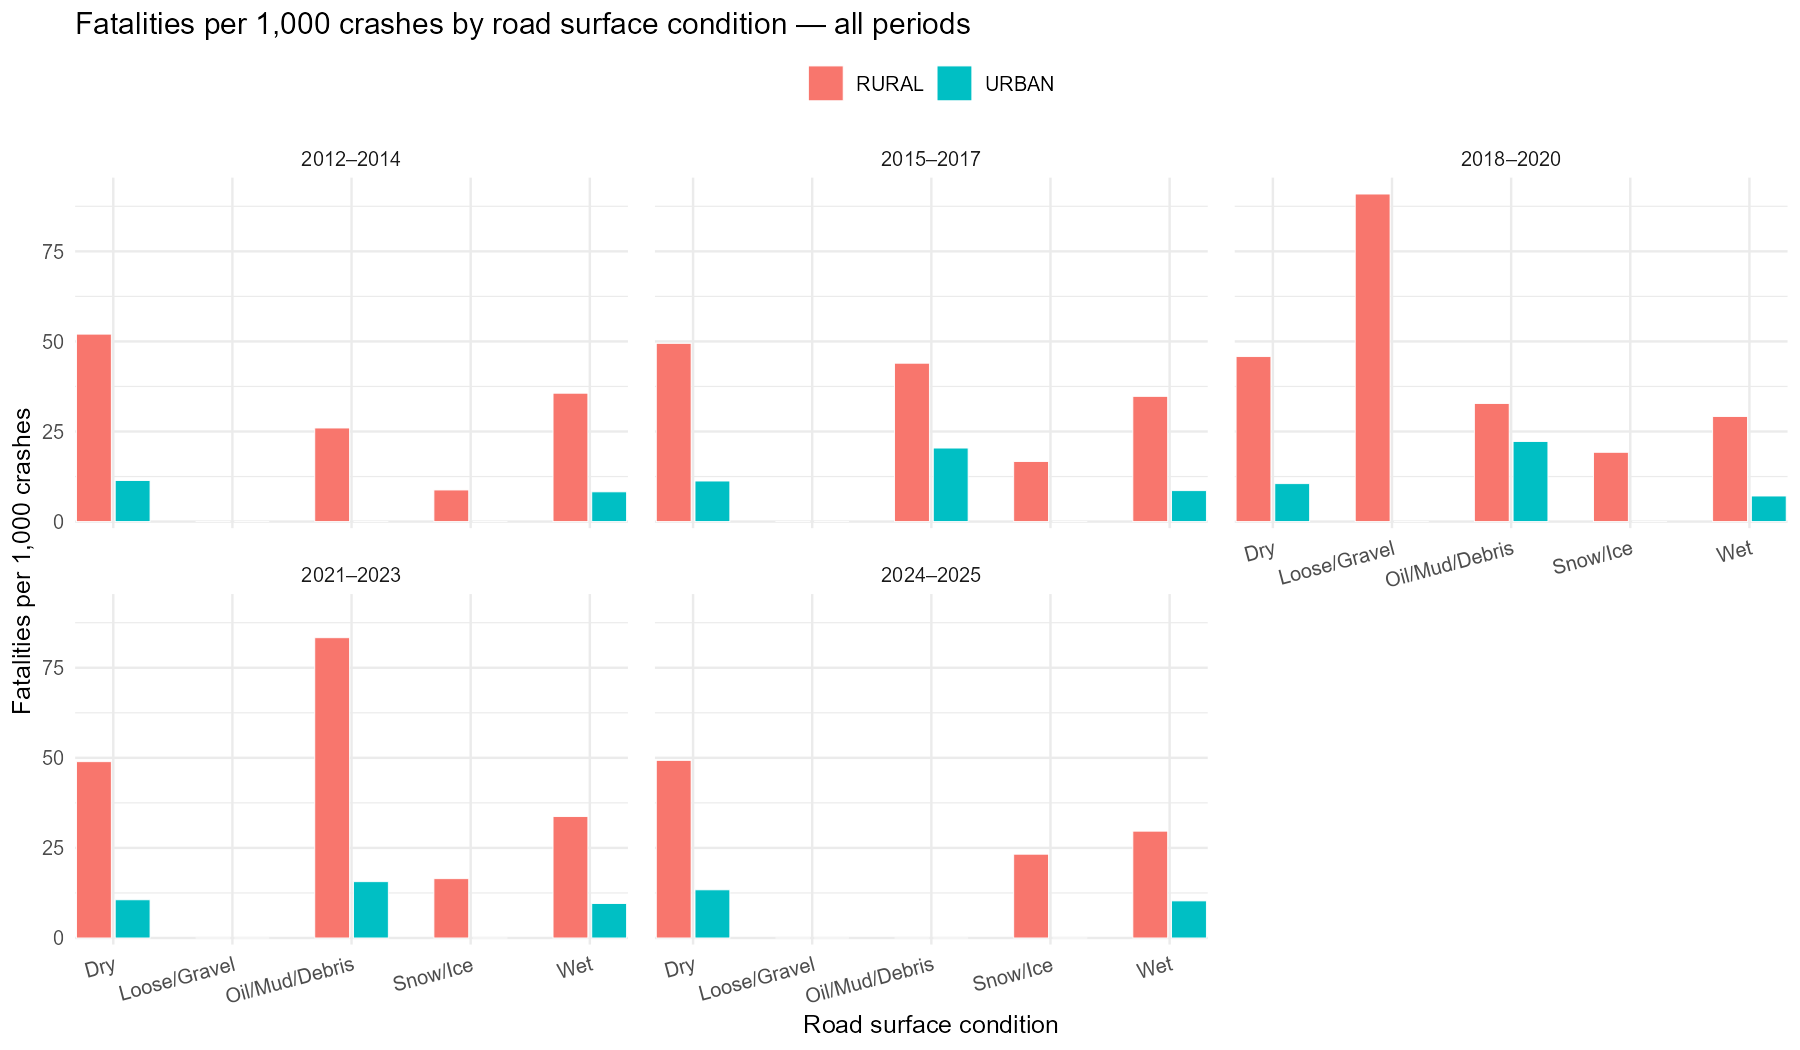

Data behind this chart, as committed beside it:
period, urban_rural, surface_cat, crashes, fatalities, fatal_per_1000
2012–2014, RURAL, Dry, 6689, 348, 52.03
2012–2014, RURAL, Loose/Gravel, 8, 0, 0
2012–2014, RURAL, Oil/Mud/Debris, 77, 2, 25.97
2012–2014, RURAL, Other/Unknown, 400, 7, 17.5
2012–2014, RURAL, Snow/Ice, 228, 2, 8.772
2012–2014, RURAL, Wet, 1684, 60, 35.63
2012–2014, URBAN, Dry, 21232, 242, 11.4
2012–2014, URBAN, Loose/Gravel, 17, 0, 0
2012–2014, URBAN, Oil/Mud/Debris, 34, 0, 0
2012–2014, URBAN, Other/Unknown, 1788, 0, 0
2012–2014, URBAN, Snow/Ice, 27, 0, 0
2012–2014, URBAN, Wet, 4363, 36, 8.251
2015–2017, RURAL, Dry, 7419, 367, 49.47
2015–2017, RURAL, Loose/Gravel, 8, 0, 0
2015–2017, RURAL, Oil/Mud/Debris, 91, 4, 43.96
2015–2017, RURAL, Other/Unknown, 490, 11, 22.45
2015–2017, RURAL, Snow/Ice, 240, 4, 16.67
2015–2017, RURAL, Wet, 1899, 66, 34.76
2015–2017, URBAN, Dry, 22208, 250, 11.26
2015–2017, URBAN, Loose/Gravel, 9, 0, 0
2015–2017, URBAN, Oil/Mud/Debris, 49, 1, 20.41
2015–2017, URBAN, Other/Unknown, 1929, 0, 0
2015–2017, URBAN, Snow/Ice, 21, 0, 0
2015–2017, URBAN, Wet, 4077, 35, 8.585
2018–2020, RURAL, Dry, 6726, 308, 45.79
2018–2020, RURAL, Loose/Gravel, 11, 1, 90.91
2018–2020, RURAL, Oil/Mud/Debris, 61, 2, 32.79
2018–2020, RURAL, Other/Unknown, 401, 6, 14.96
2018–2020, RURAL, Snow/Ice, 156, 3, 19.23
2018–2020, RURAL, Wet, 1474, 43, 29.17
2018–2020, URBAN, Dry, 19854, 209, 10.53
2018–2020, URBAN, Loose/Gravel, 4, 0, 0
2018–2020, URBAN, Oil/Mud/Debris, 45, 1, 22.22
2018–2020, URBAN, Other/Unknown, 1752, 2, 1.142
2018–2020, URBAN, Snow/Ice, 18, 0, 0
2018–2020, URBAN, Wet, 3100, 22, 7.097
2021–2023, RURAL, Dry, 7255, 355, 48.93
2021–2023, RURAL, Loose/Gravel, 7, 0, 0
2021–2023, RURAL, Oil/Mud/Debris, 48, 4, 83.33
2021–2023, RURAL, Other/Unknown, 554, 8, 14.44
2021–2023, RURAL, Snow/Ice, 243, 4, 16.46
2021–2023, RURAL, Wet, 1840, 62, 33.7
2021–2023, URBAN, Dry, 21318, 226, 10.6
2021–2023, URBAN, Loose/Gravel, 6, 0, 0
2021–2023, URBAN, Oil/Mud/Debris, 64, 1, 15.62
2021–2023, URBAN, Other/Unknown, 2264, 1, 0.4417
2021–2023, URBAN, Snow/Ice, 17, 0, 0
2021–2023, URBAN, Wet, 3767, 36, 9.557
2024–2025, RURAL, Dry, 1846, 91, 49.3
2024–2025, RURAL, Loose/Gravel, 3, 0, 0
2024–2025, RURAL, Oil/Mud/Debris, 19, 0, 0
2024–2025, RURAL, Other/Unknown, 185, 2, 10.81
2024–2025, RURAL, Snow/Ice, 43, 1, 23.26
2024–2025, RURAL, Wet, 371, 11, 29.65
2024–2025, URBAN, Dry, 5462, 73, 13.37
2024–2025, URBAN, Loose/Gravel, 2, 0, 0
2024–2025, URBAN, Oil/Mud/Debris, 11, 0, 0
2024–2025, URBAN, Other/Unknown, 614, 2, 3.257
2024–2025, URBAN, Snow/Ice, 5, 0, 0
2024–2025, URBAN, Wet, 777, 8, 10.3
